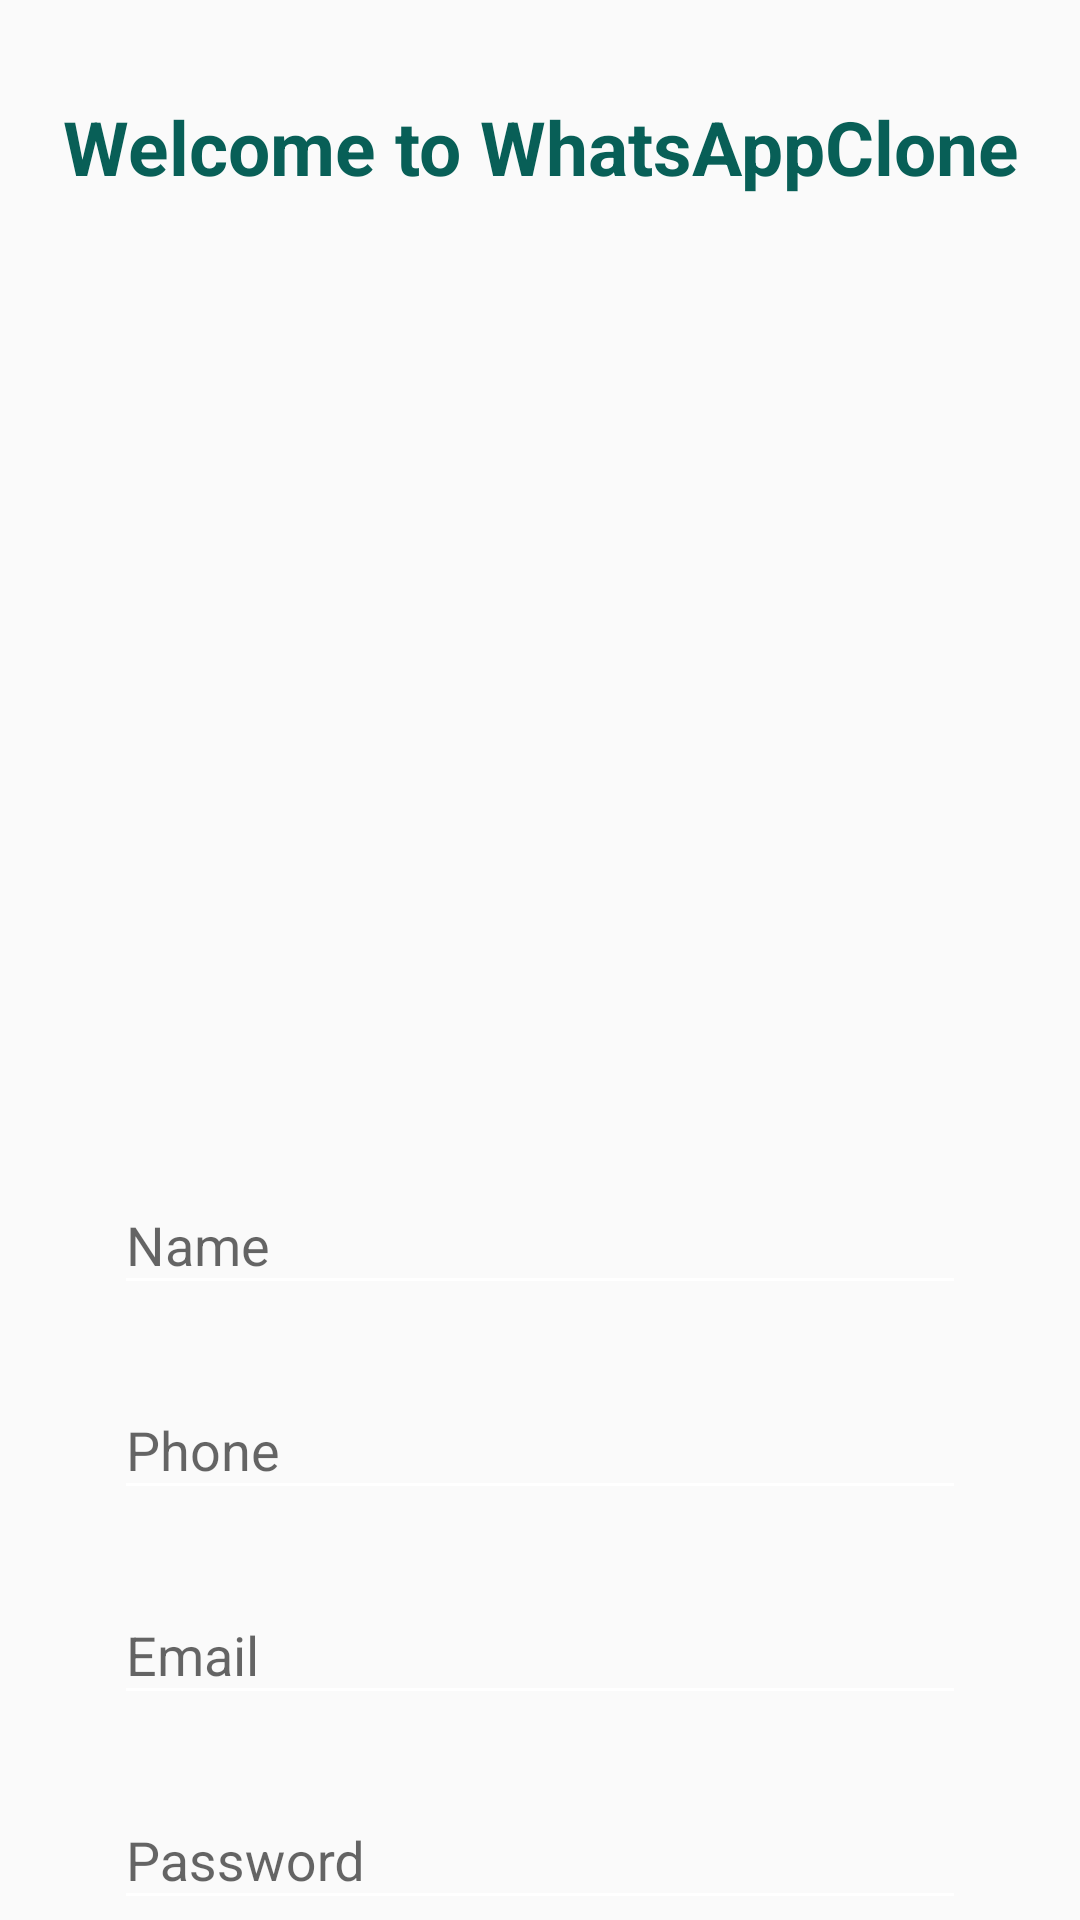

Produce the Android XML layout that renders to this screen, including the resource entries it uses.
<!-- AndroidManifest.xml: activity theme AppTheme.NoActionBar -->
<!-- res/layout/activity_sign_up.xml -->
<?xml version="1.0" encoding="utf-8"?>
<androidx.constraintlayout.widget.ConstraintLayout xmlns:android="http://schemas.android.com/apk/res/android"
    xmlns:tools="http://schemas.android.com/tools"
    android:layout_width="match_parent"
    android:layout_height="match_parent"
    xmlns:app="http://schemas.android.com/apk/res-auto"
    tools:context=".activity.SignUpActivity">

    <androidx.core.widget.NestedScrollView
        android:layout_width="match_parent"
        android:layout_height="match_parent"
        android:fillViewport="true">

        <RelativeLayout
            android:layout_width="match_parent"
            android:layout_height="match_parent"> 

            <TextView
                android:id="@+id/txt_welcome"
                android:layout_width="match_parent"
                android:layout_height="wrap_content"
                android:layout_marginTop="@dimen/dp32"
                android:layout_marginBottom="@dimen/dp16"
                android:text="@string/txt_welcome"
                android:textAlignment="center"
                android:textColor="@color/colorPrimary"
                android:textSize="25sp"
                android:textStyle="bold" />

            <ImageView
                android:id="@+id/img_view"
                android:layout_width="383dp"
                android:layout_height="261dp"
                android:layout_below="@id/txt_welcome"
                android:layout_centerHorizontal="true"
                android:layout_marginStart="@dimen/dp16"
                android:layout_marginTop="@dimen/dp16"
                android:layout_marginEnd="@dimen/dp16"
                android:layout_marginBottom="@dimen/dp16"
                android:src="@drawable/ic_welcome" />

            <com.google.android.material.textfield.TextInputLayout
                android:id="@+id/til_name"
                style="@style/StandardTextInput"
                android:layout_below="@id/img_view"
                android:layout_centerHorizontal="true">

                <com.google.android.material.textfield.TextInputEditText
                    android:id="@+id/edt_name"
                    android:layout_width="match_parent"
                    android:layout_height="wrap_content"
                    android:hint="@string/hint_name"
                    android:inputType="text" />
            </com.google.android.material.textfield.TextInputLayout>

            <com.google.android.material.textfield.TextInputLayout
                android:id="@+id/til_phone"
                style="@style/StandardTextInput"
                android:layout_below="@id/til_name"
                android:layout_centerHorizontal="true">

                <com.google.android.material.textfield.TextInputEditText
                    android:id="@+id/edt_phone"
                    android:layout_width="match_parent"
                    android:layout_height="wrap_content"
                    android:hint="@string/hint_phone"
                    android:inputType="phone" />
            </com.google.android.material.textfield.TextInputLayout>

            <com.google.android.material.textfield.TextInputLayout
                android:id="@+id/til_email"
                style="@style/StandardTextInput"
                android:layout_below="@id/til_phone"
                android:layout_centerHorizontal="true">

                <com.google.android.material.textfield.TextInputEditText
                    android:id="@+id/edt_email"
                    android:layout_width="match_parent"
                    android:layout_height="wrap_content"
                    android:hint="@string/hint_email"
                    android:inputType="textEmailAddress" />
            </com.google.android.material.textfield.TextInputLayout>

            <com.google.android.material.textfield.TextInputLayout
                android:id="@+id/til_password"
                style="@style/StandardTextInput"
                android:layout_below="@id/til_email"
                android:layout_centerHorizontal="true">

                <com.google.android.material.textfield.TextInputEditText
                    android:id="@+id/edt_password"
                    android:layout_width="match_parent"
                    android:layout_height="wrap_content"
                    android:hint="@string/hint_password"
                    android:inputType="textPassword" />
            </com.google.android.material.textfield.TextInputLayout>

            <Button
                android:id="@+id/btn_signup"
                style="@style/StandardButton"
                android:layout_marginTop="@dimen/dp50"
                android:layout_below="@id/til_password"
                android:layout_centerHorizontal="true"
                android:text="@string/btn_signup" />

            <TextView
                android:id="@+id/txt_login"
                style="@style/LinkText"
                android:layout_width="wrap_content"
                android:layout_height="wrap_content"
                android:layout_below="@id/btn_signup"
                android:layout_centerHorizontal="true"
                android:layout_marginTop="@dimen/dp8"
                android:layout_marginBottom="@dimen/dp16"
                android:clickable="true"
                android:focusable="true"
                android:text="@string/txt_login" />
            
        </RelativeLayout>
    </androidx.core.widget.NestedScrollView>

    <androidx.appcompat.widget.LinearLayoutCompat
        android:id="@+id/progress_layout"
        style="@style/ProgressLayout"
        app:layout_constraintBottom_toBottomOf="parent"
        app:layout_constraintEnd_toEndOf="parent"
        app:layout_constraintStart_toStartOf="parent"
        app:layout_constraintTop_toTopOf="parent">

        <ProgressBar
            android:layout_width="wrap_content"
            android:layout_height="wrap_content" />

    </androidx.appcompat.widget.LinearLayoutCompat>
</androidx.constraintlayout.widget.ConstraintLayout>
<!-- resources referenced by this layout -->
<resources>
  <color name="colorPrimary">#085f57</color>
  <dimen name="dp16">16dp</dimen>
  <dimen name="dp32">32dp</dimen>
  <dimen name="dp50">50dp</dimen>
  <dimen name="dp8">8dp</dimen>
  <string name="btn_signup">SignUp</string>
  <string name="hint_email">Email</string>
  <string name="hint_name">Name</string>
  <string name="hint_password">Password</string>
  <string name="hint_phone">Phone</string>
  <string name="txt_login"><u>Already have an account? Go To Login</u></string>
  <string name="txt_welcome">Welcome to WhatsAppClone</string>
  <style name="LinkText" parent="Text">
          <item name="android:textColor">@color/blue</item>
      </style>
  <style name="ProgressLayout">
          <item name="android:layout_width">match_parent</item>
          <item name="android:layout_height">match_parent</item>
          <item name="android:background">@color/shadow_color</item>
          <item name="android:gravity">center</item>
          <item name="android:orientation">vertical</item>
          <item name="android:visibility">gone</item>
      </style>
  <style name="StandardButton">
          <item name="android:layout_width">@dimen/dp300</item>
          <item name="android:layout_height">@dimen/dp50</item>
          <item name="android:background">@drawable/btn_standard</item>
          <item name="android:textColor">@android:color/white</item>
          <item name="android:textSize">@dimen/sp20</item>
          <item name="android:layout_marginTop">@dimen/dp8</item>
          <item name="android:layout_marginBottom">@dimen/dp8</item>
          <item name="android:foreground">?attr/selectableItemBackground</item>
      </style>
  <style name="StandardTextInput">
  
          <item name="android:layout_width">@dimen/dp300</item>
          <item name="android:layout_height">wrap_content</item>
          <item name="android:paddingStart">@dimen/dp8</item>
          <item name="android:paddingEnd">@dimen/dp8</item>
          <item name="android:layout_marginTop">@dimen/dp8</item>
          <item name="android:layout_marginBottom">@dimen/dp8</item>
      </style>
  <style name="AppTheme.NoActionBar">
          <item name="windowActionBar">false</item>
          <item name="windowNoTitle">true</item>
          <item name="colorControlNormal">@color/white</item>
      </style>
  <style name="Text">
      <item name="android:textSize">@dimen/sp14</item>
  </style>
  <color name="blue">#0000ff</color>
  <color name="shadow_color">#cadddddd</color>
  <dimen name="dp300">300dp</dimen>
  <!-- drawable btn_standard (drawable) -->
  <?xml version="1.0" encoding="utf-8"?>
  <shape xmlns:android="http://schemas.android.com/apk/res/android"
      android:shape="rectangle">
      <solid android:color="@color/colorAccent" />
      <corners android:radius="@dimen/dp5" />
  </shape>
  <dimen name="sp20">20sp</dimen>
  <color name="white">#ffffff</color>
  <dimen name="sp14">14sp</dimen>
  <color name="colorAccent">#22c55c</color>
  <dimen name="dp5">5dp</dimen>
</resources>
